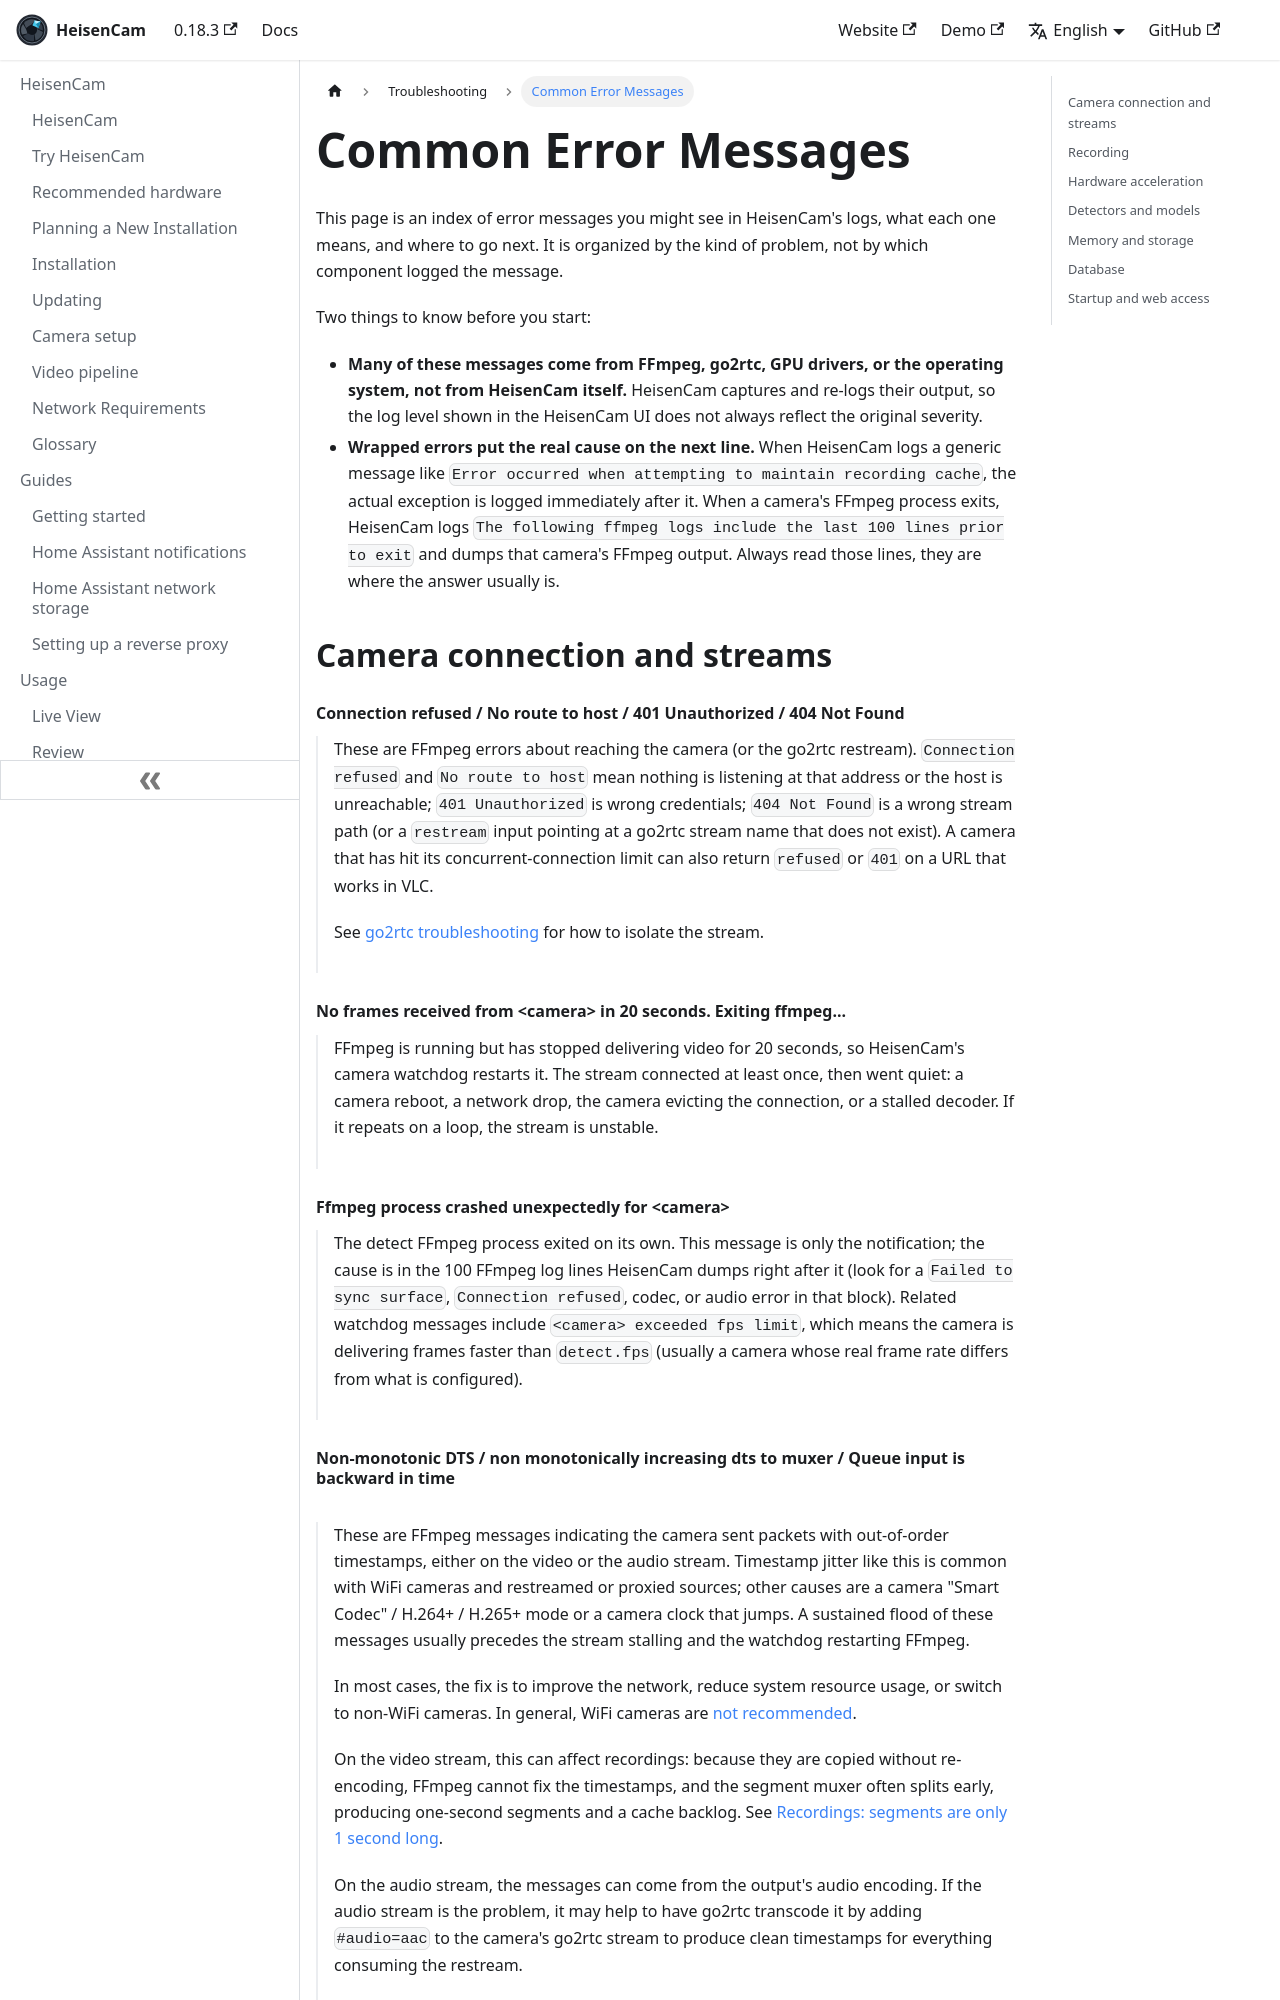

repository: kzkvv/heisencam · page: docs/troubleshooting/common_errors/index.html · generator: docusaurus

---
id: common_errors
title: Common Error Messages
---

import FaqItem from "@site/src/components/FaqItem";

This page is an index of error messages you might see in HeisenCam's logs, what each one means, and where to go next. It is organized by the kind of problem, not by which component logged the message.

Two things to know before you start:

- **Many of these messages come from FFmpeg, go2rtc, GPU drivers, or the operating system, not from HeisenCam itself.** HeisenCam captures and re-logs their output, so the log level shown in the HeisenCam UI does not always reflect the original severity.
- **Wrapped errors put the real cause on the next line.** When HeisenCam logs a generic message like `Error occurred when attempting to maintain recording cache`, the actual exception is logged immediately after it. When a camera's FFmpeg process exits, HeisenCam logs `The following ffmpeg logs include the last 100 lines prior to exit` and dumps that camera's FFmpeg output. Always read those lines, they are where the answer usually is.
